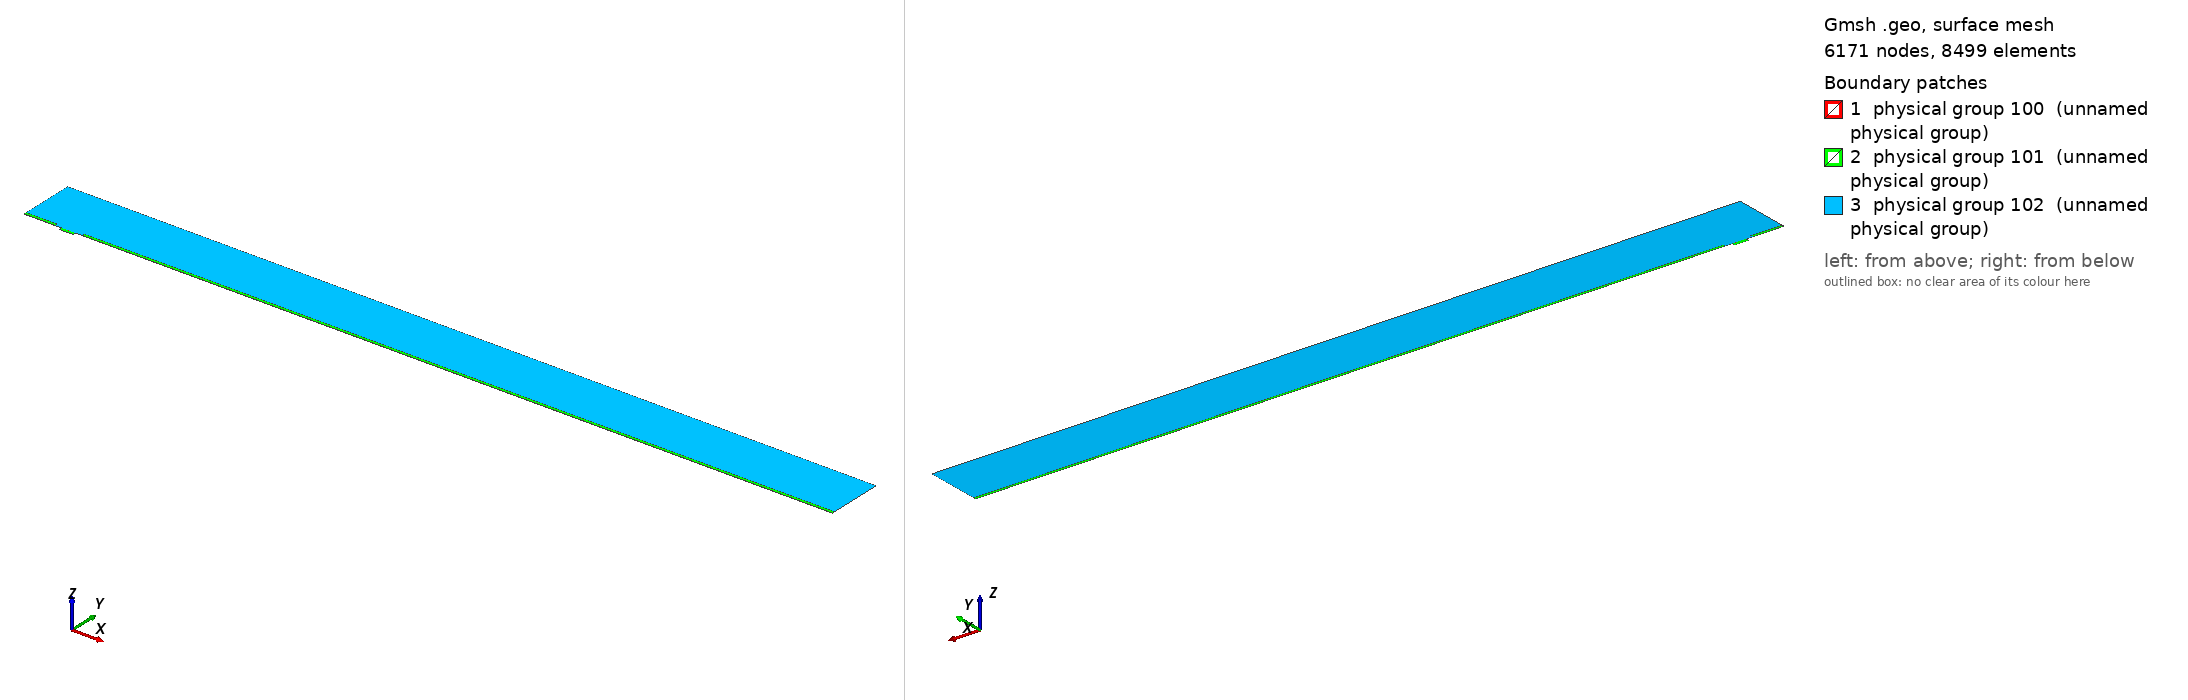

Gmsh geometry script, surface-meshed: 6171 nodes, 8499 surface elements. Boundary patches (legend numbers): 1 physical group 100 (unnamed physical group), 2 physical group 101 (unnamed physical group), 3 physical group 102 (unnamed physical group). Left view from above one corner, right view from below the opposite corner. Legend entries are the model's physical surfaces. The drawing asked Gmsh for element sizes between 1% and 20% of the model's largest extent; the script's own settings can give other sizes.

=== mesh.geo (drawn) ===
// Macro parameters
deltaStar = 1;
D = 4 * deltaStar; // depth of the gap 
W = 18 * deltaStar; // width of the gap
r = W/2; // length of non-constant quads upstream and downstream of the gap
BL = 0.25 * deltaStar; // height of the second layer of quad elements
BL_upper = 3.5 * deltaStar; // height of the third layer of quad elements
x0 = 50 * deltaStar; // x distance from inflow to gap
lengthOutflow = 1000 * deltaStar; // length after the gap
x3 = W + lengthOutflow; // last point of the domain
height = 75 * deltaStar; // height of the triangular region
triagHeightRegion_inflow = height - BL - BL_upper; // height of the triangular region


// Micro parameters
dx = 0.05; // dx of square elements near the leading and trailing edge of the gap (most resolution-demanding points in the domain)
size_triag_v_top = 16; // size of the elements in the upper triangular region

// All the value below are between 0 and 1. =1  means the elements are all equal in size. Avoid using values very close to 1, because we dividing by log(p) in the formula.
p_in_v_right = 0.87; // densitiy concentration of elements inside the gap, vertically, near the right wall.
p_in_v_left = 0.8; // densitiy concentration of elements inside the gap, vertically, near the left wall.
p_in_h = 0.9; // densitiy concentration of elements inside the gap, horizontally. 

p_out_h = 0.5; // densitiy concentration of elements outside the gap, horizontally.
p_out_h_upper = 0.4; // densitiy concentration of elements outside the gap, horizontally on the upper layer of quads
p_out_v_inflow_dense = 0.8; // densitiy concentration of elements outside the gap, vertically, near the inflow and the gap
p_out_v_inflow_sparse = 0.99; // densitiy concentration of elements outside the gap, vertically, near the inflow and far from the gap
p_out_v_outflow_dense = 0.9; // densitiy concentration of elements outside the gap, vertically, near the outflow and the gap
p_out_v_outflow_sparse = 0.995; // densitiy concentration of elements outside the gap, vertically, near the outflow and far from the gap
p_triag_h_inflow = 0.8; // densitiy concentration of elements in the triangular region of the domain, horizontally.
p_triag_h_outflow = p_triag_h_inflow; // densitiy concentration of elements in the triangular region of the domain, horizontally.

enlarge_triag_inflow = 1.1; // heigher the value, larger the elements in the triangular region near the inflow
enlarge_triag_outflow = 1.1; // heigher the value, larger the elements in the triangular region near the outflow

// Automated parameters 
a_in_v_right = dx / (W / 2);
a_in_v_left = dx / (W / 2);
a_in_h = dx / (D / 2);
a_out_h = dx / BL;
a_out_v_inflow_dense = dx / r;
a_out_v_outflow_dense = dx / r;

// for the derivation of the formula, see file 20250123_gmshFormula.md in the docs folder
N_in_v_right = Ceil( Log (a_in_v_right / (1 - p_in_v_right + a_in_v_right * p_in_v_right)) / Log(p_in_v_right) );
N_in_v_left = Ceil( Log (a_in_v_left / (1 - p_in_v_left + a_in_v_left * p_in_v_left)) / Log(p_in_v_left) );
N_in_h = Ceil( Log (a_in_h / (1 - p_in_h + a_in_h * p_in_h)) / Log(p_in_h) );
N_out_h = Ceil( Log (a_out_h / (1 - p_out_h + a_out_h * p_out_h)) / Log(p_out_h) ) + 1; // + 1 is to correct the fact that the distance is too small to properly approximate the dx length
N_out_v_inflow_dense = Ceil( Log (a_out_v_inflow_dense / (1 - p_out_v_inflow_dense + a_out_v_inflow_dense * p_out_v_inflow_dense)) / Log(p_out_v_inflow_dense) );
N_out_v_outflow_dense = Ceil( Log (a_out_v_outflow_dense / (1 - p_out_v_outflow_dense + a_out_v_outflow_dense * p_out_v_outflow_dense)) / Log(p_out_v_outflow_dense) );

p_for_a_out_v_inflow_sparse_computation = p_out_v_inflow_dense;
p_for_a_out_v_outflow_sparse_computation = (p_out_v_outflow_dense + p_out_v_outflow_dense) / 2;
a_out_v_inflow_sparse = r / (x0 - r) * (1 - p_for_a_out_v_inflow_sparse_computation) / (1 - p_for_a_out_v_inflow_sparse_computation^(N_out_v_inflow_dense + 1));
a_out_v_outflow_sparse = r / (lengthOutflow - r) * (1 - p_for_a_out_v_outflow_sparse_computation) / (1 - p_for_a_out_v_outflow_sparse_computation^(N_out_v_outflow_dense + 1));

N_out_v_inflow_sparse = Ceil( Log(a_out_v_inflow_sparse / (1 - p_out_v_inflow_sparse + a_out_v_inflow_sparse * p_out_v_inflow_sparse)) / Log(p_out_v_inflow_sparse) );
N_out_v_outflow_sparse = Ceil( Log(a_out_v_outflow_sparse / (1 - p_out_v_outflow_sparse + a_out_v_outflow_sparse * p_out_v_outflow_sparse)) / Log(p_out_v_outflow_sparse) );


// second layer of quads
a_out_h_upper = (BL) / (BL_upper) * (1 - p_out_h) / (1 - p_out_h^(N_out_h + 1));
N_out_h_upper = Ceil( Log(a_out_h_upper / (1 - p_out_h_upper + a_out_h_upper * p_out_h_upper)) / Log(p_out_h_upper) );

// ---------------------------
// for triangular region
// ---------------------------
a_triag_h_inflow = (BL_upper) / (triagHeightRegion_inflow) * (1 - p_out_h_upper) / (1 - p_out_h_upper^(N_out_h_upper + 1));
a_triag_h_outflow = a_triag_h_inflow;
N_triag_v_top = Ceil( (x3 + x0) / size_triag_v_top ); // we assume p_triag_v = 1, otherwise the formula is different
N_triag_h_inflow = Ceil( Log(a_triag_h_inflow / (1 - p_triag_h_inflow + a_triag_h_inflow * p_triag_h_inflow)) / Log(p_triag_h_inflow) );
N_triag_h_outflow = Ceil( Log(a_triag_h_outflow / (1 - p_triag_h_outflow + a_triag_h_outflow * p_triag_h_outflow)) / Log(p_triag_h_outflow) );
N_triag_h_inflow = Ceil( N_triag_h_inflow / enlarge_triag_inflow );
N_triag_h_outflow = Ceil( N_triag_h_outflow / enlarge_triag_outflow );

Point(1) = {-x0, 0, 0};
Point(2) = {0,0,0};
Point(3) = {0,-D,0};
Point(4) = {W,-D,0};
Point(5) = {W,0,0};
Point(6) = {x3,0,0};
Point(8) = {x3,height,0};
Point(7) = {x3,BL,0};
Point(9) = {-x0,height,0};
Point(10) = {-x0,BL,0};
Point(11) = {0,BL,0};
Point(12) = {W,BL,0};
Point(13) = {W/2,0,0};
Point(14) = {W/2,BL,0};
Point(15) = {0,-D/2,0};
Point(16) = {W/2,-D,0};
Point(17) = {W,-D/2,0};
Point(18) = {-r,0,0};
Point(19) = {-r,BL,0};
Point(20) = {W + r,0,0};
Point(21) = {W + r,BL,0};
Point(22) = {-x0,BL+BL_upper,0};
Point(23) = {-r,BL+BL_upper,0};
Point(24) = {W + r,BL+BL_upper,0};
Point(25) = {x3,BL+BL_upper,0};

Line(1) = {1,18};
Line(2) = {2,15};
Line(3) = {3,16};
Line(4) = {4,17};
Line(5) = {5,20};
Line(6) = {6,7};
Line(7) = {7,25};
Line(8) = {8,9};
Line(9) = {9,22};
Line(10) = {10,19};
Line(11) = {10,1};
Line(12) = {11,14};
Line(13) = {12,21};
Line(14) = {2,13};
Line(15) = {15,3};
Line(16) = {16,4};
Line(17) = {17,5};
Line(18) = {13,5};
Line(19) = {14,12};
Line(20) = {18,2};
Line(21) = {20,6};
Line(22) = {21,7};
Line(23) = {19,11};
Line(24) = {22,10};
Line(25) = {25,8};
Line(26) = {25,24};
Line(27) = {22,23};
Line(28) = {23,19};
Line(29) = {24,21};

// outer quads
Curve Loop(1) = {5, 21, 6, -22, -13, -19, -12, -23, -10, 11, 1, 20, 14, 18};
Plane Surface(1) = {1};

// inside gap
Curve Loop(2) = {2, 15, 3, 16, 4, 17, -18, -14};
Plane Surface(2) = {2};

// triangular region
Curve Loop(3) = {23, 12, 19, 13, -29, -26, 25, 8, 9, 27, 28};
Plane Surface(3) = {3};

// 3rd layer of quads
Curve Loop(4) = {-24, 27, 28,-10};
Curve Loop(5) = {-29, -26, -7, -22};

Plane Surface(4) = {4};
Plane Surface(5) = {5};


// This defines the surfaces that will be meshed with quad elements
Transfinite Surface {1} = {1, 6, 7, 10};
Transfinite Surface {2} = {3, 4, 5, 2}; // number '2' must match the number '2' of plane surface
Transfinite Surface {4} = {19, 23, 22, 10};
Transfinite Surface {5} = {7, 25, 24, 21};

Transfinite Curve {18, 16, 19} = N_in_v_right Using Progression p_in_v_right;
Transfinite Curve {-14, -3, -12} = N_in_v_left Using Progression p_in_v_left;
Transfinite Curve {-2, 15, 17, -4} = N_in_h Using Progression p_in_h;

Transfinite Curve {11, -6} = N_out_h Using Progression p_out_h;
Transfinite Curve {24, 28, 29, -7} = N_out_h_upper Using Progression p_out_h_upper;
Transfinite Curve {10, 1, 27} = N_out_v_inflow_sparse Using Progression p_out_v_inflow_sparse;
Transfinite Curve {20, 23} = N_out_v_inflow_dense Using Progression p_out_v_inflow_dense;
Transfinite Curve {-21, -22, 26} = N_out_v_outflow_sparse Using Progression p_out_v_outflow_sparse;
Transfinite Curve {-5, -13} = N_out_v_outflow_dense Using Progression p_out_v_outflow_dense;

Recombine Surface {1, 2, 4, 5};

// for triangluar region
Transfinite Curve {8} = N_triag_v_top Using Progression 1;
Transfinite Curve {-25} = N_triag_h_outflow Using Progression p_triag_h_outflow;
Transfinite Curve {9} = N_triag_h_inflow Using Progression p_triag_h_inflow;


// defining boundary
Physical Curve(1) = {9,24,11}; // inlet
Physical Curve(2) = {7,25,6}; // outlet
Physical Curve(3) = {8}; // top
Physical Curve(4) = {1, 20, 2, 15, 3, 16, 4, 17, 5, 21}; // wall


Physical Surface(100) = {1};
Physical Surface(101) = {2, 4, 5};
Physical Surface(102) = {3};
